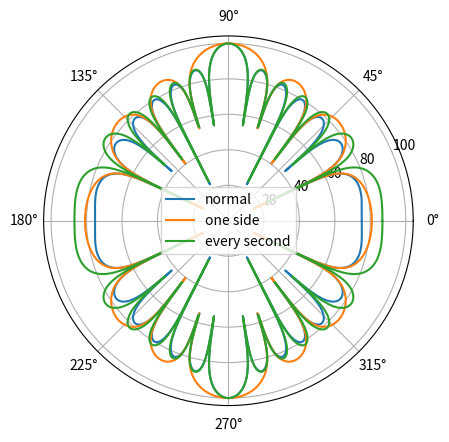

This chart was generated by the following Python code:
# -*- coding: utf-8 -*-
"""
Created on Fri Jan 13 14:18:38 2017

[redacted]
"""
# %%
import numpy as np
import matplotlib.pyplot as plt

nAntennas = 16
x_spacing = 15.4
freq = 8.1e6

nSteps = 360*5

c = 3e8
alphaVec = np.array(range(nSteps)) /nSteps*2* np.pi
# %%
import numpy as np

nBeams = 16
x_spacing = 15.4
beam_sep = 3.24
c = 3e8

center_beam = (nBeams -1)/2
delay_list = []

for iBeam in range(nBeams):
 azm = (iBeam - center_beam) * beam_sep /180 * np.pi
 delta_time = np.sin(azm) * x_spacing / c
 delay_list.append(delta_time*1e9)
 

print("Theory Values for:")
print("  {} beams, {} deg beam sep, {} m antenna spacing".format(nBeams, beam_sep,x_spacing))

for iBeam in range(nBeams):
    print("  beam {: >3d} / {} :   time diff {: >7.3f} ns".format(iBeam, nBeams, delay_list[iBeam]))
    



# %% how to map anteeas to PCs, if one PC fails

nAntennas = 16
x_spacing = 15.4
R = 1/nAntennas * np.sin(np.pi*x_spacing/c*freq*nAntennas * np.cos(alphaVec)) / np.sin(np.pi*x_spacing/c*freq*np.cos(alphaVec))
plt.polar(alphaVec, 20*np.log10(np.absolute(R))+100, label='normal')

nAntennas = 8
x_spacing = 15.4
R = 1/nAntennas * np.sin(np.pi*x_spacing/c*freq*nAntennas * np.cos(alphaVec)) / np.sin(np.pi*x_spacing/c*freq*np.cos(alphaVec))
plt.polar(alphaVec, 20*np.log10(np.absolute(R))+100, label='one side')

nAntennas = 8
x_spacing = 15.4*2
R = 1/nAntennas * np.sin(np.pi*x_spacing/c*freq*nAntennas * np.cos(alphaVec)) / np.sin(np.pi*x_spacing/c*freq*np.cos(alphaVec))
plt.polar(alphaVec, 20*np.log10(np.absolute(R))+100, label='every second')

plt.legend()

